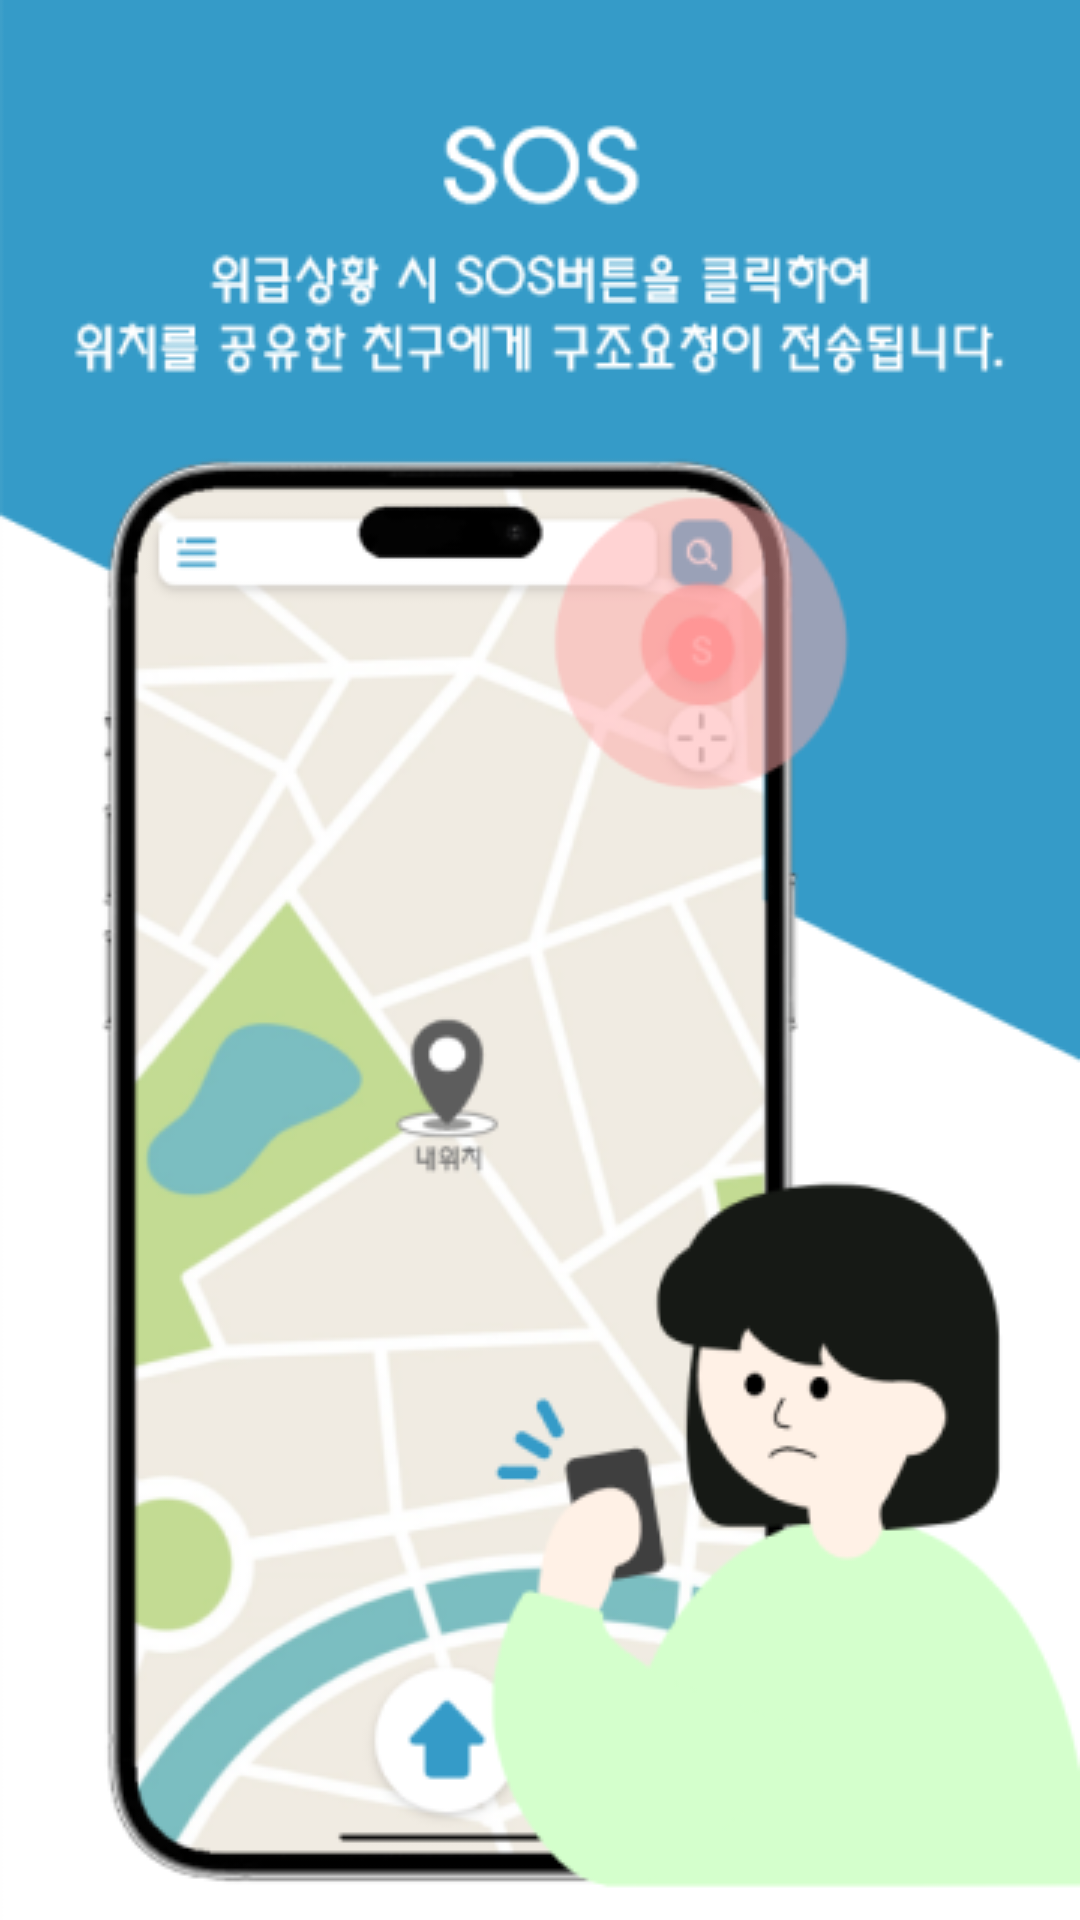

This screen was rendered from an Android layout file. Write that file and the resources it references.
<!-- AndroidManifest.xml: application theme Theme.Introwelcome -->
<!-- res/layout/fragment_onboarding_third.xml -->
<?xml version="1.0" encoding="utf-8"?>
<FrameLayout xmlns:android="http://schemas.android.com/apk/res/android"
    xmlns:tools="http://schemas.android.com/tools"
    android:layout_width="match_parent"
    android:layout_height="match_parent"
    tools:context=".ThirdFragment">

    <LinearLayout xmlns:android="http://schemas.android.com/apk/res/android"
        android:layout_width="match_parent"
        android:layout_height="match_parent"
        android:orientation="vertical"
        android:gravity="center">

        
        <ImageView
            android:layout_width="match_parent"
            android:layout_height="match_parent"
            android:src="@drawable/onboarding_welcome_3" />
    </LinearLayout>


</FrameLayout>
<!-- resources referenced by this layout -->
<resources>
  <!-- drawable onboarding_welcome_3: png bitmap (drawable, 93045 bytes) -->
  <style name="Theme.Introwelcome" parent="Base.Theme.Introwelcome" />
  <style name="Base.Theme.Introwelcome" parent="Theme.Material3.DayNight.NoActionBar">
          
          
      </style>
</resources>
